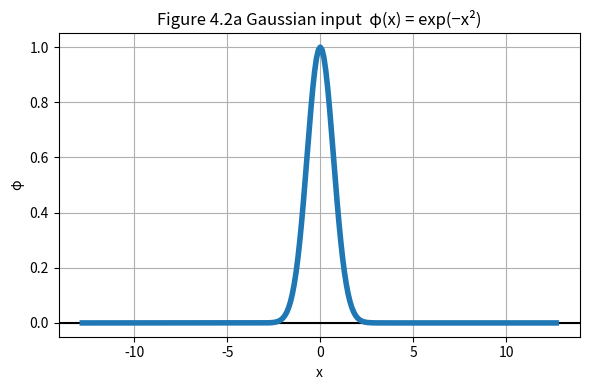
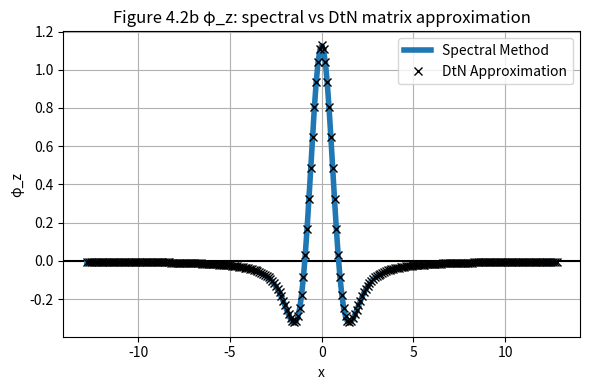
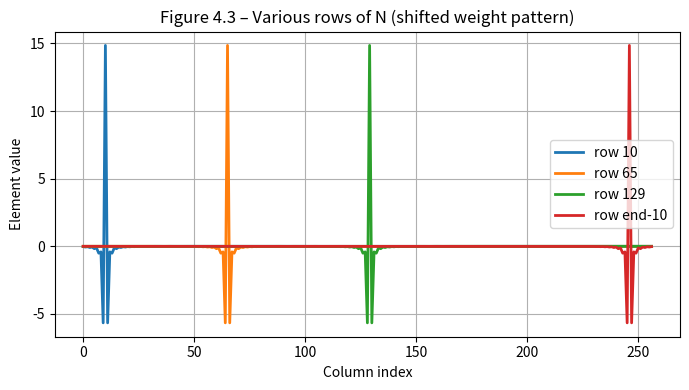

Here is the Python script that generated these plots, in order:
"""
Numerical Dirichlet-to-Neumann (DtN) operator
==========================================================
Python translation of DtNmatrix.m  

PHYSICAL BACKGROUND  
--------------------------------------
We model a 2-D ideal, irrotational, incompressible fluid occupying the
lower half-plane z ≤ 0.  The velocity potential φ satisfies Laplace's
equation inside the fluid:

    Δφ = 0,   z ≤ 0                                        (eq. 2.28a)

On the free surface z = 0 the linearised governing equations are:

    η_t  =  φ_z                                             (eq. 2.28b)
    φ_t  =  -(1/Fr) η  +  (1/We) η_xx  -  p_s             (eq. 2.28c)

Both equations live only on the 1-D surface z = 0, but eq. (2.28b)
requires φ_z — a quantity defined *inside* the domain.  To stay on the
surface we need an operator that maps the Dirichlet data φ(x,0) to the
Neumann data φ_z(x,0).  That operator is the Dirichlet-to-Neumann (DtN)
operator N, so φ_z = N(φ).

DERIVATION OF THE DtN INTEGRAL FORMULA 
------------------------------------------------------
Using Green's Second Identity on a shrinking half-annulus (Fig. 3.1) and
taking the limits r₁→0 (inner radius) and r₂→∞ (outer radius), the paper
derives (eq. 3.28):

    φ_z(x₀, 0) = (1/π) · lim_{ε→0} ∫_{ℝ \ (x₀-ε, x₀+ε)}
                              [φ(x₀) - φ(x)] / (x - x₀)²  dx

This is a *singular* Cauchy-principal-value integral: the integrand blows
up as x → x₀, but the numerator φ(x₀)-φ(x) → 0 at the same rate, so the
limit is finite (convergence proved in §3.1.1 via Taylor expansion).

Because the operator is linear in φ, on a uniform grid with m+1 points
spaced dx apart it can be represented as a dense matrix N of size
(m+1)×(m+1):

    φ_z  ≈  N · φ                                          (matrix–vector product)

TRANSLATIONAL INVARIANCE AND THE TOEPLITZ STRUCTURE
-----------------------------------------------------
The weight that point x contributes to φ_z(x₀) depends only on the
*distance* |x - x₀|, not on the absolute position.  Therefore every row
of N is just a shifted copy of the same weight vector (the paper calls it
"line"); see Figure 4.3.  Exploiting this, we only need to compute one
template row and then assemble N by shifting it.

NUMERICAL APPROXIMATION  
------------------------------------------------
The singular integral is split into three parts, with cut-off M = 2·dx:

    φ_z(x₀) = L  +  P₁  +  P₂                            (eq. 4.2)

  P₁  Exact integration of the bare 1/(x-x₀)² kernel over |x-x₀| > M
      (eq. 4.8).  The result depends only on the value at x₀:

          P₁ = φ(x₀) / (π · dx)                           (since M = 2·dx)

  P₂  Numerical integration of -φ(x)/(x-x₀)² over |x-x₀| > M using
      Simpson's rule on panels of width 2·dx (§4.1.2, eq. 4.32).

  L   Near-singularity integral over |x-x₀| < M.  φ is approximated
      by a 4th-order polynomial fitted to the 5 nearest nodes, then
      integrated analytically (§4.1.3, eq. 4.39–4.45).

FILE STRUCTURE
--------------
  build_line(m, dx)        → template weight vector  (length m+1)
  build_dtn_matrix(m, dx)  → full (m+1)×(m+1) DtN matrix N
  dtn_spectral(phi, dx)    → exact φ_z via FFT (for validation)
  __main__                 → reproduces Figures 4.2, 4.3 and Table 4.1
"""

import numpy as np
import matplotlib.pyplot as plt


# ---------------------------------------------------------------------------
# 1.  Build the template weight vector  ("line" in the MATLAB code)
# ---------------------------------------------------------------------------

def build_line(m: int, dx: float) -> np.ndarray:
    """
    Compute the weight vector `line` of length m+1.

    `line[k]` (after the final normalisation) is the DtN weight at grid
    distance k·dx from the evaluation point x₀:

        φ_z(x₀) ≈  Σ_{k=0}^{m}  line[k] · φ(x₀ + k·dx)
                  + Σ_{k=1}^{m}  line[k] · φ(x₀ - k·dx)   ← by symmetry

    (The matrix assembly step mirrors this vector to both sides.)

    Before normalisation the values stored are  line[k] * (π·dx)  so that
    the global division by (π·dx) at the end gives the correct weights.

    Parameters
    ----------
    m  : int    number of grid *intervals*; grid has m+1 points.
    dx : float  uniform grid spacing.

    Returns
    -------
    line : ndarray, shape (m+1,)
        Normalised DtN weights.
    """

    line = np.zeros(m + 1)   # all zeros to start; accumulate contributions below

    # ------------------------------------------------------------------
    # (A)  NEAR-SINGULARITY CONTRIBUTION: L + P₁  (§4.1.1 and §4.1.3)
    # ------------------------------------------------------------------
    #
    # L approximates the integral over |x-x₀| < M = 2·dx using a
    # 4th-order polynomial Q fitted to the 5 nearby nodes
    #   m = -2, -1, 0, 1, 2  (i.e. x₀ ± dx, x₀ ± 2dx).
    # After integrating analytically only the even-power coefficients b₂
    # and b₄ survive (odd powers are anti-symmetric and cancel).
    # The result (eq. 4.45) gives weights on the 5 nodes:
    #
    #   node at x₀       (index 0):  +22/6  =  11/3
    #   nodes at x₀±dx   (index 1):  -(32/3)/6  = -16/9
    #   nodes at x₀±2dx  (index 2):  -(1/3)/6   = -1/18
    #
    # P₁ (eq. 4.8) adds 1 to the centre node (index 0):
    #   P₁ = φ(x₀)/(π·dx)  → un-normalised coefficient = +1
    #
    # Combined (un-normalised, i.e. multiplied by π·dx):
    line[0] = 1.0 + 11.0/3.0    # center:  P₁  +  L centre   (eq. 4.8 + 4.45)
    line[1] = -16.0/9.0          # ±1-neighbour: L term        (eq. 4.45)
    line[2] = -1.0/18.0          # ±2-neighbour: L term        (eq. 4.45)

    # ------------------------------------------------------------------
    # (B)  FAR-FIELD CONTRIBUTION: P₂  (§4.1.2, eq. 4.32)
    # ------------------------------------------------------------------
    #
    # P₂ covers the region |x-x₀| > M = 2·dx.  The positive half [M,∞)
    # is handled by summing over Simpson panels of width 2·dx each.
    # Each panel is centred at n·dx (with n running over ODD integers ≥ 3)
    # so that the panels tile [2·dx, ∞) without gaps:
    #
    #   n = 3  →  panel [2dx, 4dx]   (nodes at 2dx, 3dx, 4dx)
    #   n = 5  →  panel [4dx, 6dx]   (nodes at 4dx, 5dx, 6dx)
    #   ...
    #
    # Adjacent panels SHARE their endpoint (e.g. 4dx belongs to both
    # n=3 and n=5), so the weights from each panel are ADDED (+=).
    #
    # Fitting a 2nd-order polynomial to the three nodes in each panel
    # and integrating analytically gives (eq. 4.32):
    #
    #   contribution to node at (n-1)·dx:  an = f_{-1}(n)
    #   contribution to node at  n   ·dx:  bn = f_0(n)
    #   contribution to node at (n+1)·dx:  cn = f_1(n)
    #
    # where  (eq. 4.32 and Appendix A code):
    #   an = f_{-1}(n) = -n/(n-1) + (n+½)·ln((n+1)/(n-1)) - 1
    #   bn = f_0(n)    = -2n·ln((n+1)/(n-1)) + 4
    #   cn = f_1(n)    = -n/(n+1) + (n-½)·ln((n+1)/(n-1)) - 1
    #
    # Index mapping (MATLAB 1-based → Python 0-based):
    #   MATLAB line(nn)   → Python line[nn-1]   (distance (nn-1)·dx)
    #   MATLAB line(nn+1) → Python line[nn]     (distance  nn   ·dx)
    #   MATLAB line(nn+2) → Python line[nn+1]   (distance (nn+1)·dx)

    for nn in range(3, m + 1, 2):           # nn = 3, 5, 7, …, m-1 (odd)
        log_ratio = np.log((nn + 1.0) / (nn - 1.0))   # ln((n+1)/(n-1))

        an = -nn / (nn - 1.0) + (nn + 0.5) * log_ratio - 1.0   # f_{-1}(n)
        bn = -2.0 * nn * log_ratio + 4.0                         # f_0(n)
        cn = -nn / (nn + 1.0) + (nn - 0.5) * log_ratio - 1.0   # f_1(n)

        # Accumulate into the template vector.
        # Note: line[2] (nn=3, left endpoint) already contains -1/18 from
        # the L term; the two contributions are physically distinct and
        # are simply summed here.
        line[nn - 1] += an    # left  endpoint of this panel
        line[nn]     += bn    # centre of this panel
        line[nn + 1] += cn    # right endpoint of this panel

    # ------------------------------------------------------------------
    # (C)  GLOBAL NORMALISATION  (prefactor 1/(π·dx) in eq. 4.2)
    # ------------------------------------------------------------------
    # All weights were accumulated as (weight × π·dx).  Dividing by π·dx
    # recovers the true DtN weights.
    line /= (np.pi * dx)

    return line


# ---------------------------------------------------------------------------
# 2.  Assemble the full DtN matrix N
# ---------------------------------------------------------------------------

def build_dtn_matrix(m: int, dx: float) -> np.ndarray:
    """
    Assemble the (m+1)×(m+1) Dirichlet-to-Neumann matrix N.

    By translational invariance the DtN weight from grid point j to
    evaluation point i depends only on |i-j|, so

        N[i, j]  ≈  line[ |i - j| ]

    which gives a symmetric Toeplitz structure.  Every row is a shifted
    copy of the template vector `line` (illustrated in Figure 4.3 of the
    paper).

    Row i is assembled as:

        N[i, :]  =  [ line[i],   line[i-1], …, line[1],   ← left  side
                      line[0],   line[1],   …, line[m-i] ] ← right side

    i.e. we concatenate:
        left_part  = line[1 : i+1] reversed    (i elements)
        right_part = line[0 : m-i+1]           (m-i+1 elements)
    Total length = i + (m-i+1) = m+1  ✓

    MATLAB equivalent (1-based indexing, where ii = i+1):
        N(ii,:) = [fliplr(line(2:ii)),  line(1:m-ii+2)]

    Parameters
    ----------
    m  : int   – number of grid intervals (m+1 grid points).
    dx : float – grid spacing.

    Returns
    -------
    N : ndarray, shape (m+1, m+1)
    """
    line = build_line(m, dx)

    N = np.zeros((m + 1, m + 1))

    for i in range(m + 1):
        # Left half: the i nodes to the LEFT of evaluation point i.
        # line[1] is the nearest left neighbour, line[i] is the farthest.
        # We reverse so the row reads "farthest … nearest" from the left.
        left_part = line[1 : i + 1][::-1]       # shape (i,)

        # Right half: evaluation point itself (line[0]) and all nodes to
        # the RIGHT, up to the boundary.
        right_part = line[0 : m - i + 1]        # shape (m-i+1,)

        N[i, :] = np.concatenate([left_part, right_part])

    return N


# ---------------------------------------------------------------------------
# 3.  Spectral (FFT-based) reference implementation  (§4.2)
# ---------------------------------------------------------------------------

def dtn_spectral(phi: np.ndarray, dx: float) -> np.ndarray:
    """
    Compute φ_z via the Fourier / spectral method (paper §4.2).

    In Fourier space, the DtN operator for the lower half-plane z ≤ 0 is
    simply multiplication by |k|  (the absolute wavenumber):

        φ̂_z(k)  =  |k| · φ̂(k)

    This follows from the fact that the general solution to Laplace's
    equation in z ≤ 0 that decays as z → -∞ is
        φ(x,z) = ∫ φ̂(k) e^{ikx + |k|z} dk,
    so differentiation with respect to z at z=0 multiplies by |k|.

    Steps:
        1. FFT(φ)           transform to frequency domain
        2. multiply by |k|  apply DtN in Fourier space
        3. IFFT             return to physical space
        4. take real part   discard tiny numerical imaginary noise

    This gives the *exact* answer for a periodic domain and is used as a
    benchmark against the matrix approximation (Table 4.1, Fig. 4.2b).

    Parameters
    ----------
    phi : ndarray, length m  (an EVEN number; no endpoint repetition —
          the last grid point is NOT the same as the first).
    dx  : float grid spacing.

    Returns
    -------
    phiz_spec : ndarray, length m  (real-valued).
    """
    m = len(phi)                               # number of sample points

    # Wavenumber spacing in Fourier space
    dkx = 2.0 * np.pi / (m * dx)

    # Build the frequency vector in FFT order:
    #   [0, 1, 2, …, m/2,  -m/2+1, …, -1] × dkx
    # (This is the standard NumPy FFT ordering.)
    pos_freqs = np.arange(0, m // 2 + 1)
    neg_freqs = np.arange(-m // 2 + 1, 0)
    kx = np.concatenate([pos_freqs, neg_freqs]) * dkx

    # Apply DtN in Fourier space and transform back
    phiz_spec = np.real(np.fft.ifft(np.abs(kx) * np.fft.fft(phi)))
    return phiz_spec


# ---------------------------------------------------------------------------
# 4.  Main script – reproduces Figures 4.2a, 4.2b, 4.3 and Table 4.1
# ---------------------------------------------------------------------------

if __name__ == "__main__":

    # ---- Parameters (matching Appendix A / DtNmatrix.m) ----
    dx = 0.1
    m  = 2**8    # 256 grid intervals → 257 grid points

    # ---- Spatial grid ----
    # x runs from -(m/2)·dx  to  +(m/2)·dx  in steps of dx.
    # MATLAB: x = dx * (-m/2 : m/2)'   (column vector)
    x = dx * np.arange(-m // 2, m // 2 + 1)   # shape (m+1,) = (257,)

    # ---- Test function: Gaussian  φ(x) = exp(-x²)  ----
    phi = np.exp(-x**2)      # shape (257,)

    # ---- DtN matrix approximation ----
    N    = build_dtn_matrix(m, dx)          # (257 × 257) matrix
    phiz = N @ phi                          # matrix–vector product → φ_z approximation

    # ---- Spectral reference ----
    # The FFT method requires m (not m+1) equi-spaced points on a
    # periodic domain (no repeated endpoint), so drop the last element.
    # MATLAB: phiSpec = phi(1:end-1)
    phiSpec  = phi[:-1]                     # shape (256,)
    phizSpec = dtn_spectral(phiSpec, dx)    # shape (256,)  – exact reference

    # ---- Figure 1: Gaussian input  (Figure 4.2a) ----
    fig1, ax1 = plt.subplots(figsize=(6, 4))
    ax1.axhline(0, color='k')
    ax1.plot(x[:-1], phiSpec, linewidth=4)
    ax1.set_xlabel("x")
    ax1.set_ylabel("φ")
    ax1.set_title("Figure 4.2a Gaussian input  φ(x) = exp(−x²)")
    ax1.grid(True)
    fig1.tight_layout()

    # ---- Figure 2: DtN comparison  (Figure 4.2b) ----
    fig2, ax2 = plt.subplots(figsize=(6, 4))
    ax2.axhline(0, color='k')
    a, = ax2.plot(x[:-1], phizSpec, linewidth=4, label="Spectral Method")
    b, = ax2.plot(x,      phiz,     'xk', markersize=6, linewidth=2,
                  label="DtN Approximation")
    ax2.legend()
    ax2.set_xlabel("x")
    ax2.set_ylabel("φ_z")
    ax2.set_title("Figure 4.2b φ_z: spectral vs DtN matrix approximation")
    ax2.grid(True)
    fig2.tight_layout()

    # ---- Figure 3: Row structure of N  (Figure 4.3) ----
    # Different rows should look like shifted copies of the same pattern,
    # confirming the translational invariance of the DtN operator.
    fig3, ax3 = plt.subplots(figsize=(7, 4))
    ax3.plot(N[10, :],                         linewidth=2, label="row 10")
    ax3.plot(N[int(np.ceil((m+1)/4)), :],      linewidth=2,
             label=f"row {int(np.ceil((m+1)/4))}")
    ax3.plot(N[int(np.ceil((m+1)/2)), :],      linewidth=2,
             label=f"row {int(np.ceil((m+1)/2))}")
    ax3.plot(N[-11, :],                        linewidth=2, label="row end-10")
    ax3.set_xlabel("Column index")
    ax3.set_ylabel("Element value")
    ax3.set_title("Figure 4.3 – Various rows of N (shifted weight pattern)")
    ax3.legend()
    ax3.grid(True)
    fig3.tight_layout()

    # ---- Validation error  (Table 4.1) ----
    # Compare phiz (matrix, m+1 points) with phizSpec (spectral, m points)
    # on the m shared points.
    err = np.mean(np.abs(phiz[:-1] - phizSpec))
    print(f"m = {m:4d}  |  average absolute error = {err:.15f}")
    # Expected for m=256:  ~0.001412258158996  (Table 4.1 of the paper)

    plt.show()
